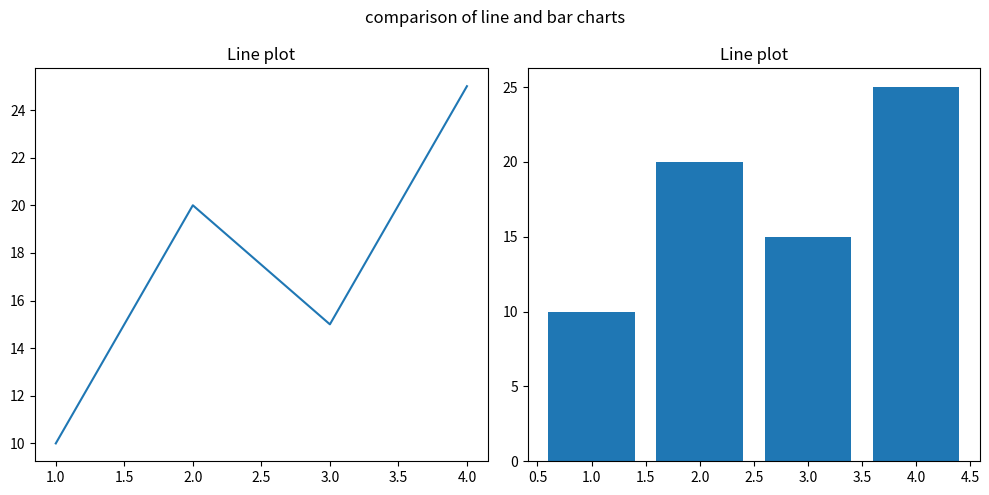

Write the Python code that produced this figure.
#subplot advanced 

import matplotlib.pyplot as plt

fig,ax=plt.subplots(1,2,figsize=(10,5))

x=[1,2,3,4]
y=[10,20,15,25]

ax[0].plot(x,y)
ax[0].set_title('Line plot')

ax[1].bar(x,y)
ax[1].set_title('Line plot')

fig.suptitle('comparison of line and bar charts')

plt.tight_layout()
plt.show()
